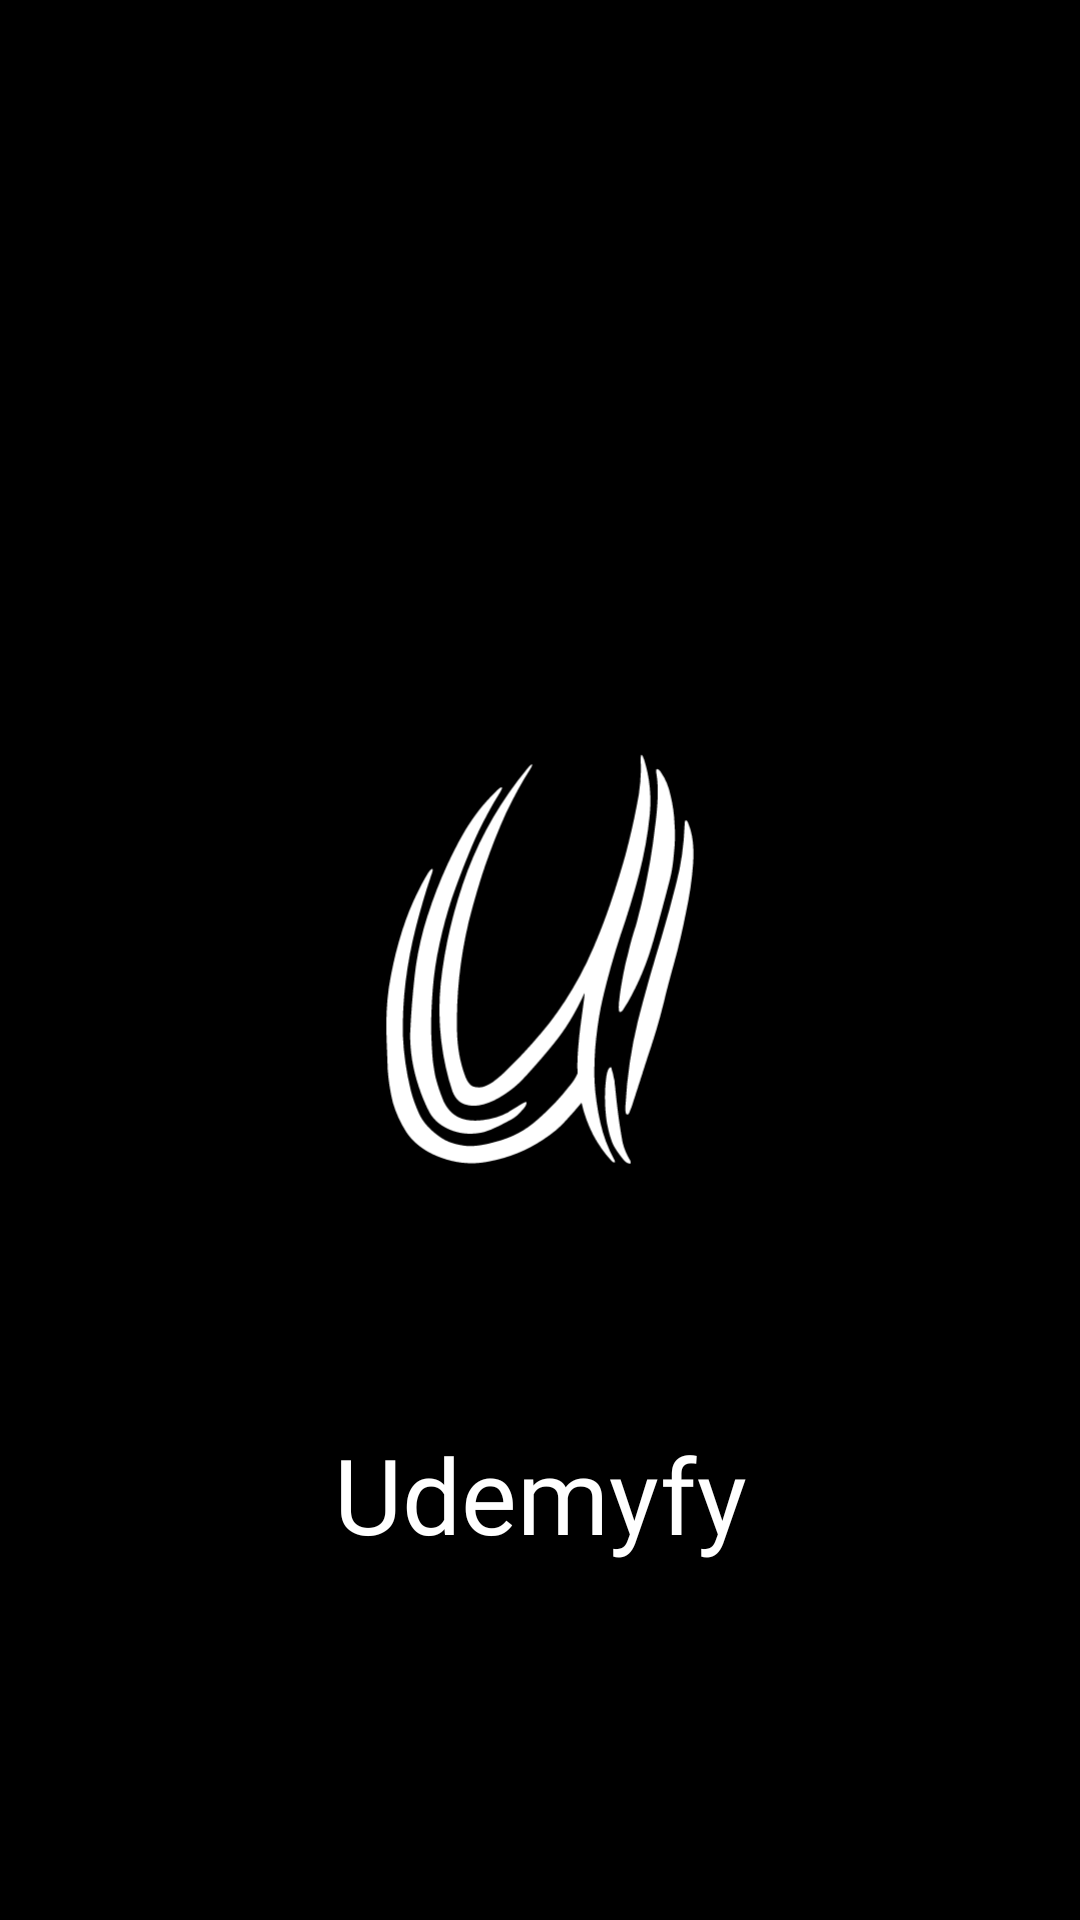

Produce the Android XML layout that renders to this screen, including the resource entries it uses.
<!-- AndroidManifest.xml: application theme AppTheme -->
<!-- res/layout/splash_fragment.xml -->
<?xml version="1.0" encoding="utf-8"?>
<androidx.constraintlayout.widget.ConstraintLayout xmlns:android="http://schemas.android.com/apk/res/android"
    xmlns:tools="http://schemas.android.com/tools"
    android:layout_width="match_parent"
    android:layout_height="match_parent"
    xmlns:app="http://schemas.android.com/apk/res-auto"
    android:background="@color/black">

    <TextView
        android:layout_width="match_parent"
        android:layout_height="wrap_content"
        android:textSize="35sp"
        android:fontFamily="@font/bai_jamjuree_bold"
        android:textColor="@color/white"
        app:layout_constraintTop_toTopOf="parent"
        app:layout_constraintStart_toStartOf="parent"
        app:layout_constraintEnd_toEndOf="parent"
        app:layout_constraintBottom_toBottomOf="parent"
        android:text="Udemyfy"
        android:textAlignment="center"
        app:layout_constraintVertical_bias="0.8"/>

    <ImageView
        android:id="@+id/imageView2"
        android:layout_width="300dp"
        android:layout_height="300dp"
        app:layout_constraintBottom_toBottomOf="parent"
        app:layout_constraintEnd_toEndOf="parent"
        app:layout_constraintStart_toStartOf="parent"
        app:layout_constraintTop_toTopOf="parent"
        app:srcCompat="@drawable/ic_launcher_foreground" />

</androidx.constraintlayout.widget.ConstraintLayout>
<!-- resources referenced by this layout -->
<resources>
  <color name="black">#FF000000</color>
  <color name="white">#FFFFFFFF</color>
  <!-- drawable ic_launcher_foreground: vector/xml drawable (drawable, 6358 chars, omitted) -->
  <style name="AppTheme" parent="Theme.Material3.DayNight.NoActionBar">
          
          <item name="colorPrimary">@color/gray</item>
          <item name="colorPrimaryDark">#000000</item> 
          <item name="colorAccent">#03DAC5</item>
          
      </style>
  <color name="gray">#808080</color>
</resources>
